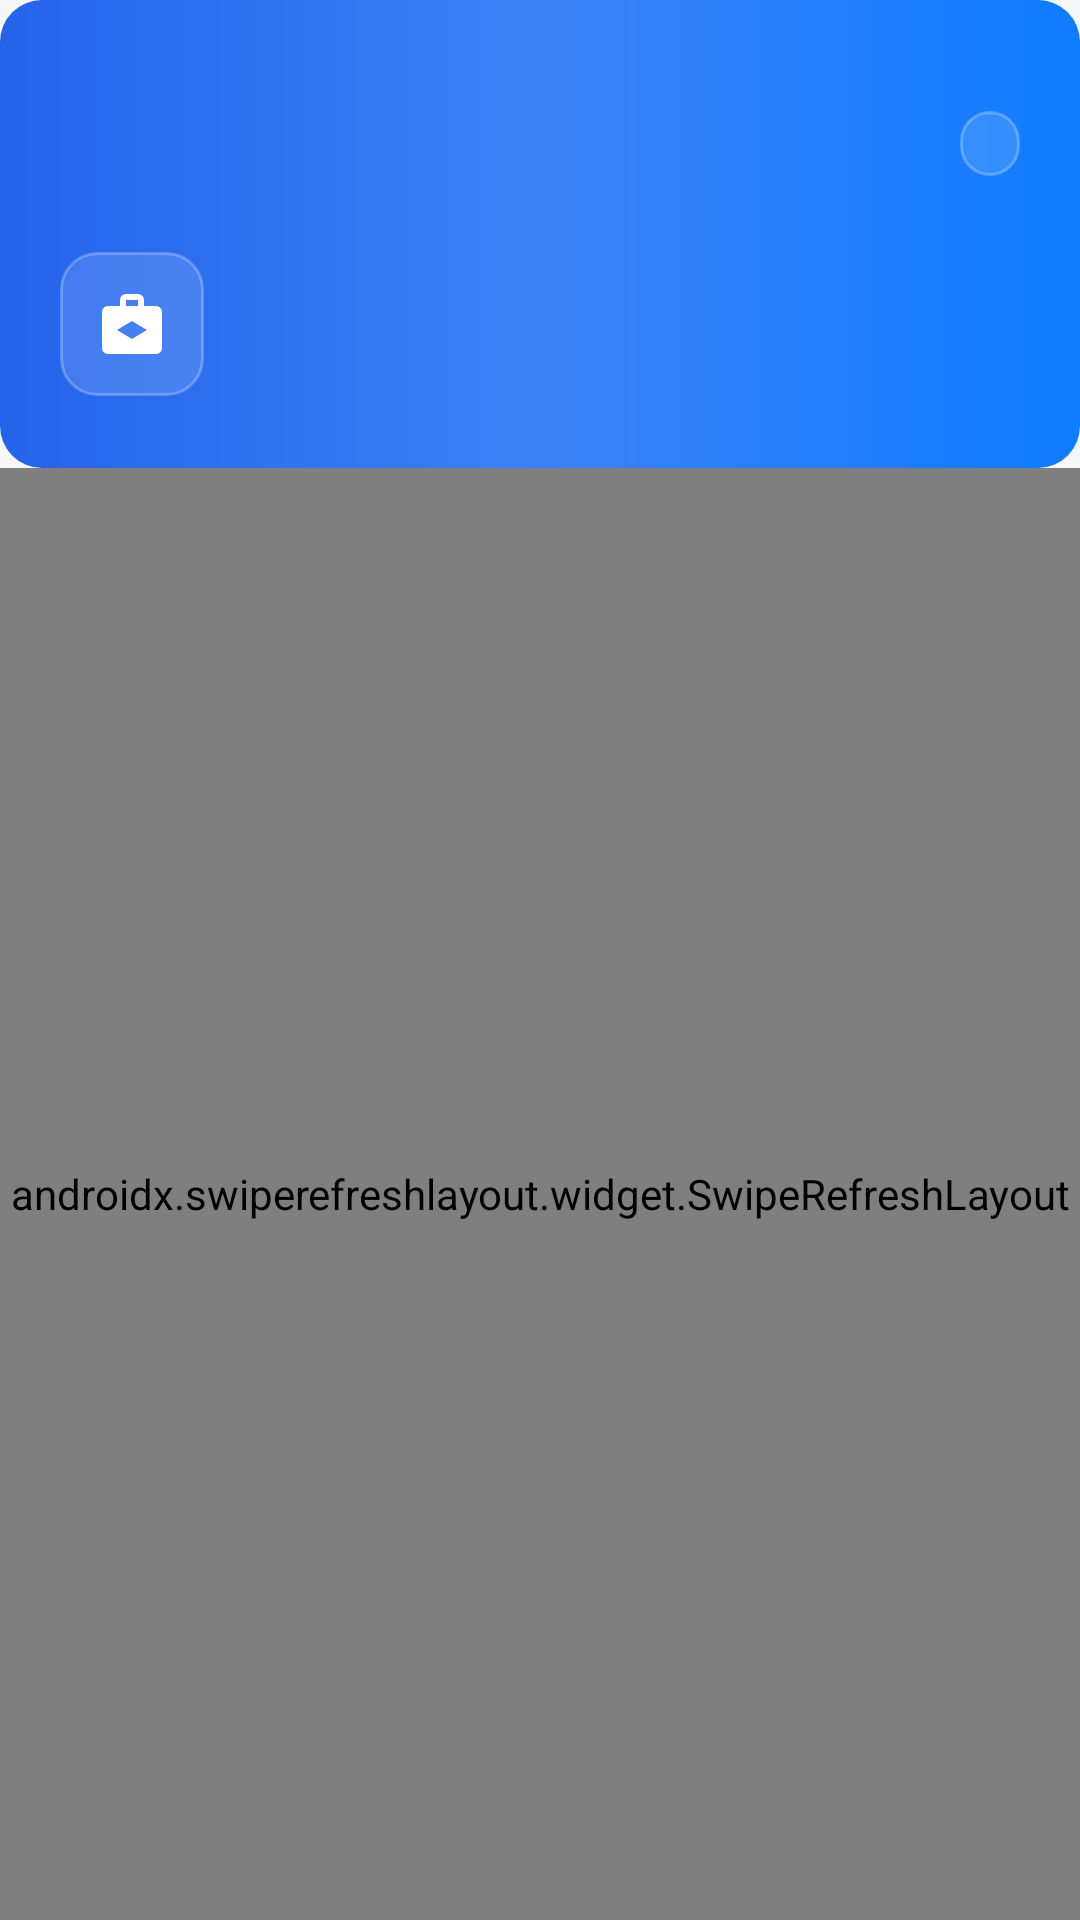

The Android layout XML behind this screen, and the referenced resources:
<!-- AndroidManifest.xml: application theme Theme.OrvixIMS -->
<!-- res/layout/activity_work_area.xml -->
<?xml version="1.0" encoding="utf-8"?>
<LinearLayout xmlns:android="http://schemas.android.com/apk/res/android"
    xmlns:app="http://schemas.android.com/apk/res-auto"
    xmlns:tools="http://schemas.android.com/tools"
    android:layout_width="match_parent"
    android:layout_height="match_parent"
    android:background="@color/orvix_bg_light"
    android:orientation="vertical">

    
    <LinearLayout
        android:layout_width="match_parent"
        android:layout_height="wrap_content"
        android:background="@drawable/btn_gradient_rounded"
        android:backgroundTint="@null"
        android:orientation="vertical"
        android:paddingHorizontal="20dp"
        android:paddingTop="32dp"
        android:paddingBottom="24dp">

        <LinearLayout
            android:layout_width="match_parent"
            android:layout_height="wrap_content"
            android:gravity="center_vertical"
            android:orientation="horizontal">

            <ImageView
                android:id="@+id/backButton"
                android:layout_width="32dp"
                android:layout_height="32dp"
                android:background="?attr/selectableItemBackgroundBorderless"
                android:padding="4dp"
                android:src="@drawable/ic_back_24"
                app:tint="@color/white"
                tools:ignore="ContentDescription" />

            <TextView
                android:id="@+id/titleTextView"
                android:layout_width="0dp"
                android:layout_height="wrap_content"
                android:layout_marginStart="12dp"
                android:layout_weight="1"
                android:textColor="@color/white"
                android:textSize="19sp"
                android:textStyle="bold"
                tools:text="INV-178385355" />

            <TextView
                android:id="@+id/domainChipTextView"
                android:layout_width="wrap_content"
                android:layout_height="wrap_content"
                android:background="@drawable/bg_logout_button"
                android:paddingHorizontal="10dp"
                android:paddingVertical="4dp"
                android:textColor="@color/white"
                android:textSize="10sp"
                android:textStyle="bold"
                tools:text="VEHICLE" />
        </LinearLayout>

        
        <LinearLayout
            android:layout_width="match_parent"
            android:layout_height="wrap_content"
            android:layout_marginTop="20dp"
            android:gravity="center_vertical"
            android:orientation="horizontal">

            <FrameLayout
                android:layout_width="48dp"
                android:layout_height="48dp"
                android:background="@drawable/bg_logout_button">
                <ImageView
                    android:id="@+id/taskIconView"
                    android:layout_width="24dp"
                    android:layout_height="24dp"
                    android:layout_gravity="center"
                    android:src="@drawable/ic_inventory_24"
                    app:tint="@color/white"
                    tools:ignore="ContentDescription" />
            </FrameLayout>

            <LinearLayout
                android:layout_width="0dp"
                android:layout_height="wrap_content"
                android:layout_marginStart="14dp"
                android:layout_weight="1"
                android:orientation="vertical">

                <TextView
                    android:id="@+id/taskNameTextView"
                    android:layout_width="wrap_content"
                    android:layout_height="wrap_content"
                    android:textColor="@color/white"
                    android:textSize="17sp"
                    android:textStyle="bold"
                    tools:text="V1 Inventory" />

                <TextView
                    android:id="@+id/companyNameTextView"
                    android:layout_width="wrap_content"
                    android:layout_height="wrap_content"
                    android:alpha="0.85"
                    android:textColor="#DDEBFF"
                    android:textSize="12sp"
                    tools:text="Nissan Motors" />
            </LinearLayout>
        </LinearLayout>

    </LinearLayout>

    <androidx.swiperefreshlayout.widget.SwipeRefreshLayout
        android:id="@+id/swipeRefreshLayout"
        android:layout_width="match_parent"
        android:layout_height="match_parent">

        <LinearLayout
            android:layout_width="match_parent"
            android:layout_height="match_parent"
            android:orientation="vertical">

            <ProgressBar
                android:id="@+id/progressBar"
                android:layout_width="32dp"
                android:layout_height="32dp"
                android:layout_gravity="center_horizontal"
                android:layout_marginTop="16dp"
                android:indeterminateTint="@color/orvix_primary"
                android:visibility="gone" />

            
            <TextView
                android:layout_width="wrap_content"
                android:layout_height="wrap_content"
                android:layout_marginStart="20dp"
                android:layout_marginTop="20dp"
                android:text="@string/inventory_locations"
                android:textColor="@color/orvix_text_sub"
                android:textSize="12sp"
                android:textStyle="bold"
                android:letterSpacing="0.1" />

            <TextView
                android:id="@+id/emptyTextView"
                android:layout_width="match_parent"
                android:layout_height="wrap_content"
                android:layout_margin="32dp"
                android:gravity="center"
                android:text="@string/no_matching_locations"
                android:textColor="@color/orvix_text_sub"
                android:textSize="15sp"
                android:visibility="gone" />

            <androidx.recyclerview.widget.RecyclerView
                android:id="@+id/workAreasRecyclerView"
                android:layout_width="match_parent"
                android:layout_height="match_parent"
                android:clipToPadding="false"
                android:paddingVertical="8dp" />
        </LinearLayout>
    </androidx.swiperefreshlayout.widget.SwipeRefreshLayout>
</LinearLayout>
<!-- resources referenced by this layout -->
<resources>
  <color name="orvix_bg_light">#F5F7FA</color>
  <color name="orvix_primary">#2563EB</color>
  <color name="orvix_text_sub">#64748B</color>
  <color name="white">#FFFFFF</color>
  <!-- drawable bg_logout_button (drawable) -->
  <?xml version="1.0" encoding="utf-8"?>
  <shape xmlns:android="http://schemas.android.com/apk/res/android" android:shape="rectangle">
      <solid android:color="#22FFFFFF" />
      <stroke android:width="1dp" android:color="#40FFFFFF" />
      <corners android:radius="12dp" />
  </shape>
  <!-- drawable btn_gradient_rounded (drawable) -->
  <?xml version="1.0" encoding="utf-8"?>
  <shape xmlns:android="http://schemas.android.com/apk/res/android" android:shape="rectangle">
      <corners android:radius="14dp" />
      <gradient
          android:angle="0"
          android:startColor="@color/orvix_primary"
          android:centerColor="@color/orvix_primary_alt"
          android:endColor="@color/orvix_accent" />
  </shape>
  <!-- drawable ic_inventory_24 (drawable) -->
  <vector xmlns:android="http://schemas.android.com/apk/res/android"
      android:width="24dp"
      android:height="24dp"
      android:viewportWidth="24"
      android:viewportHeight="24">
      <path
          android:fillColor="@color/orvix_primary"
          android:pathData="M20 6h-4V4c0-1.1-.9-2-2-2h-4c-1.1 0-2 .9-2 2v2H4c-1.1 0-2 .9-2 2v12c0 1.1.9 2 2 2h16c1.1 0 2-.9 2-2V8c0-1.1-.9-2-2-2zm-6 0h-4V4h4v2zm-2 5 5 3-5 3-5-3 5-3z" />
  </vector>
  <string name="inventory_locations">Inventory locations</string>
  <string name="no_matching_locations">No matching locations found</string>
  <style name="Theme.OrvixIMS" parent="Theme.MaterialComponents.Light.NoActionBar">
          <item name="colorPrimary">@color/orvix_primary</item>
          <item name="colorPrimaryVariant">@color/orvix_primary_dark</item>
          <item name="colorOnPrimary">@color/white</item>
          <item name="colorSecondary">@color/orvix_accent</item>
          <item name="android:windowBackground">@color/orvix_background</item>
          <item name="android:navigationBarColor">@color/white</item>
          <item name="android:statusBarColor">@color/orvix_primary_dark</item>
          <item name="android:windowLightStatusBar">false</item>
          <item name="android:fontFamily">sans-serif</item>
      </style>
  <color name="orvix_primary_alt">#3B82F6</color>
  <color name="orvix_accent">#107CFF</color>
  <color name="orvix_primary_dark">#0A1F44</color>
  <color name="orvix_background">#F5F7FA</color>
</resources>
